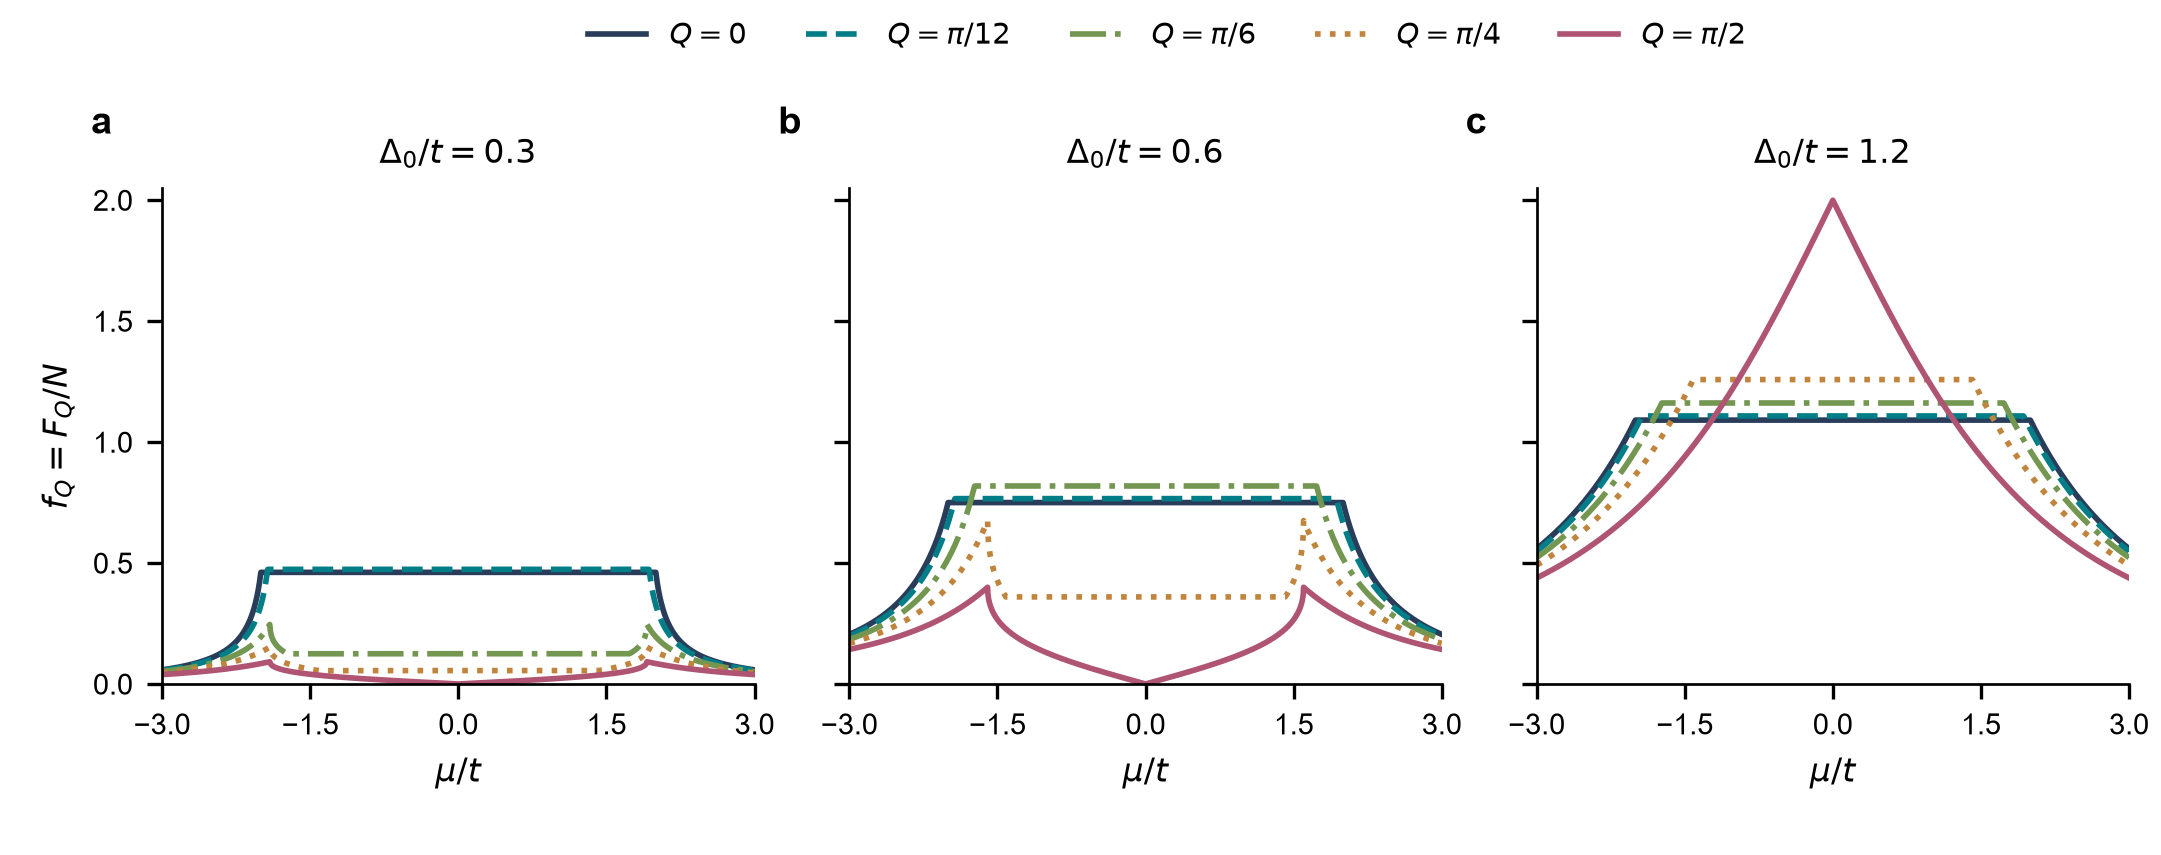

The file beside this chart, header and first rows:
delta_over_t, Q, mu_over_t, f_Q
0.3, 0, -3.0, 0.05851
0.3, 0, -2.997, 0.0587
0.3, 0, -2.993, 0.0589
0.3, 0, -2.99, 0.0591
0.3, 0, -2.987, 0.05929
0.3, 0, -2.983, 0.05949
0.3, 0, -2.98, 0.05969
0.3, 0, -2.977, 0.05989
0.3, 0, -2.973, 0.06009
0.3, 0, -2.97, 0.0603
0.3, 0, -2.967, 0.0605
0.3, 0, -2.963, 0.06071
0.3, 0, -2.96, 0.06091
0.3, 0, -2.957, 0.06112
0.3, 0, -2.953, 0.06133
0.3, 0, -2.95, 0.06154
0.3, 0, -2.947, 0.06175
0.3, 0, -2.943, 0.06196
0.3, 0, -2.94, 0.06218
0.3, 0, -2.937, 0.06239
0.3, 0, -2.933, 0.06261
0.3, 0, -2.93, 0.06283
0.3, 0, -2.927, 0.06304
0.3, 0, -2.923, 0.06326
0.3, 0, -2.92, 0.06349
0.3, 0, -2.917, 0.06371
0.3, 0, -2.913, 0.06393
0.3, 0, -2.91, 0.06416
0.3, 0, -2.907, 0.06439
0.3, 0, -2.903, 0.06461
0.3, 0, -2.9, 0.06484
0.3, 0, -2.897, 0.06507
0.3, 0, -2.893, 0.06531
0.3, 0, -2.89, 0.06554
0.3, 0, -2.887, 0.06578
0.3, 0, -2.883, 0.06601
0.3, 0, -2.88, 0.06625
0.3, 0, -2.877, 0.06649
0.3, 0, -2.873, 0.06673
0.3, 0, -2.87, 0.06697
0.3, 0, -2.867, 0.06722
0.3, 0, -2.863, 0.06747
0.3, 0, -2.86, 0.06771
0.3, 0, -2.857, 0.06796
0.3, 0, -2.853, 0.06821
0.3, 0, -2.85, 0.06846
0.3, 0, -2.847, 0.06872
0.3, 0, -2.843, 0.06897
0.3, 0, -2.84, 0.06923
0.3, 0, -2.837, 0.06949
0.3, 0, -2.833, 0.06975
0.3, 0, -2.83, 0.07001
0.3, 0, -2.827, 0.07027
0.3, 0, -2.823, 0.07054
0.3, 0, -2.82, 0.07081
0.3, 0, -2.817, 0.07108
0.3, 0, -2.813, 0.07135
0.3, 0, -2.81, 0.07162
0.3, 0, -2.807, 0.07189
0.3, 0, -2.803, 0.07217
... 26,955 more rows
